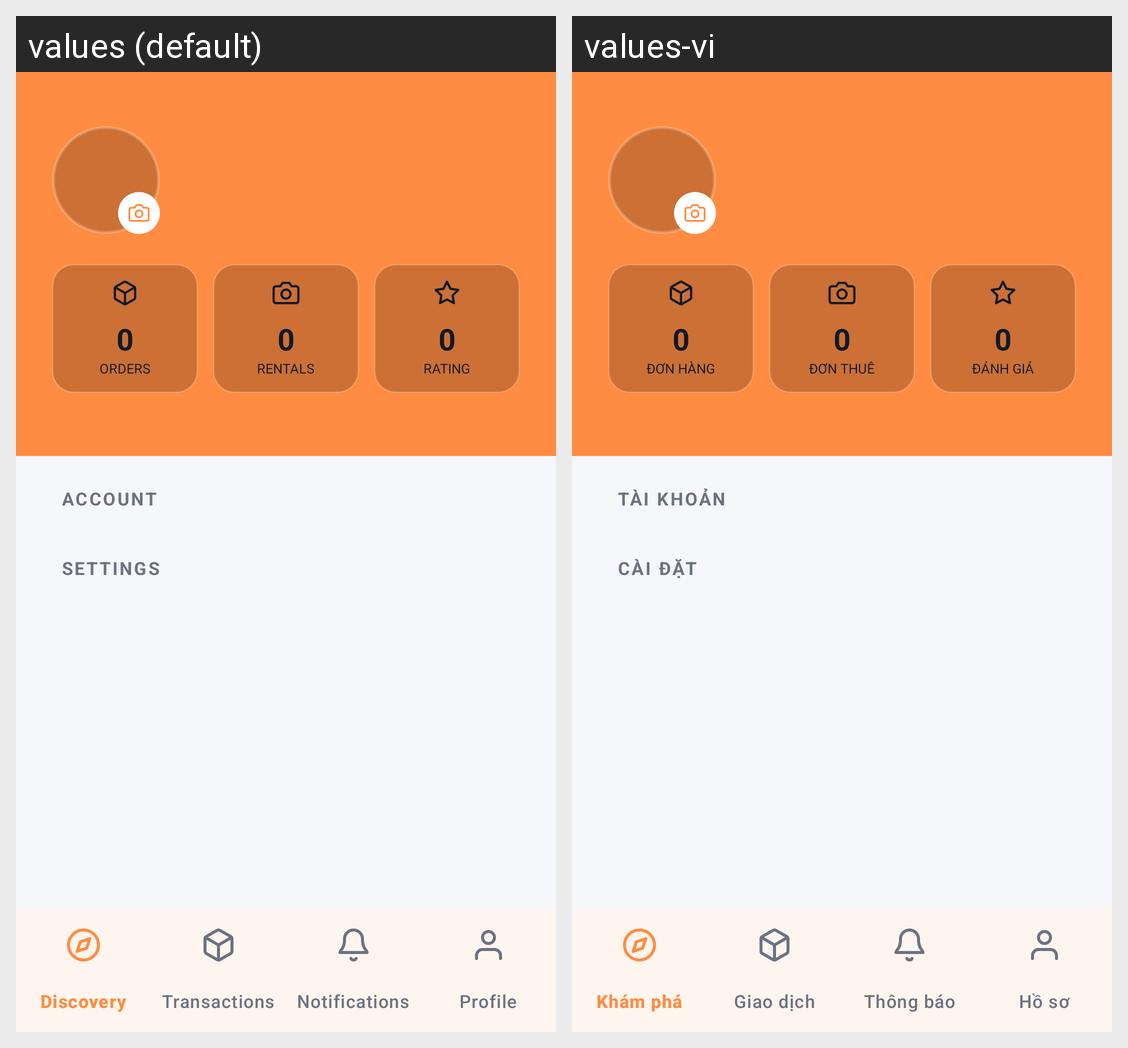

Here is an Android app screen in its default locale and in the app's own translations. Write out the translated-string differences for the strings that appear on this screen.
Android screen res/layout/activity_profile.xml rendered under 2 locales, left to right: values (default), values-vi. Device: Nexus 5 (rendered at 1080×1920; each locale shown at half size, 540×960, under a caption strip naming it); theme Theme.My_Mobile_App.
Strings drawn on this screen, with the default value and each locale's value (text and hints the layout hard-codes, and strings that could not be matched under every locale, appear in the picture but are not listed):

tab_profile
  values: Profile
  values-vi: Hồ sơ

profile_orders_label
  values: ORDERS
  values-vi: ĐƠN HÀNG

profile_rentals_label
  values: RENTALS
  values-vi: ĐƠN THUÊ

profile_rating_label
  values: RATING
  values-vi: ĐÁNH GIÁ

profile_account_section
  values: ACCOUNT
  values-vi: TÀI KHOẢN

profile_settings_section
  values: SETTINGS
  values-vi: CÀI ĐẶT
